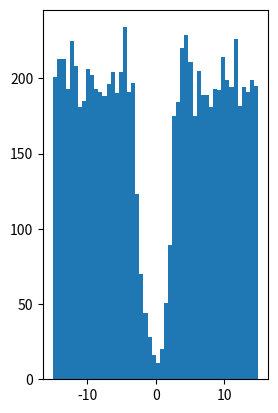

The script that saved this image: (Note: this script raises an exception after producing the figure.)

import math
import numpy as np
import matplotlib.pyplot as plt
from scipy import integrate




def simulate(N=10000, mu=0, si=1, a=-15,b=15):
	f 	= lambda x: (1.0 / math.sqrt(2*math.pi*pow(si,2))    )*math.exp(-pow(x-mu,2)/(2*pow(si,2)))
	u 	= lambda x: 1.0 / (b-a)
	xs 	= list()
	for i in range(N):
		x 		= np.random.uniform(a,b)
		F,U  	= f(x), u(x)
		r 	 	= f(x) / (u(x) + f(x) )
		if np.random.uniform(0,1) > r:
			xs.append(x)
	c 	= 0.06
	g 	= lambda x: c*((u(x) / (f(x)+u(x))))
	F 	= plt.figure()
	ax 	= F.add_subplot(1,2,1)
	ax.hist(xs,bins=50, normed=1)
	ax2 	= F.add_subplot(1,2,2)
	xs.sort()
	N 		= float(len(xs))
	ax2.plot(xs,[i/N  for i in range(len(xs))])
	
	plt.show()
	return xs


if __name__ == "__main__":
	X 	= simulate()
